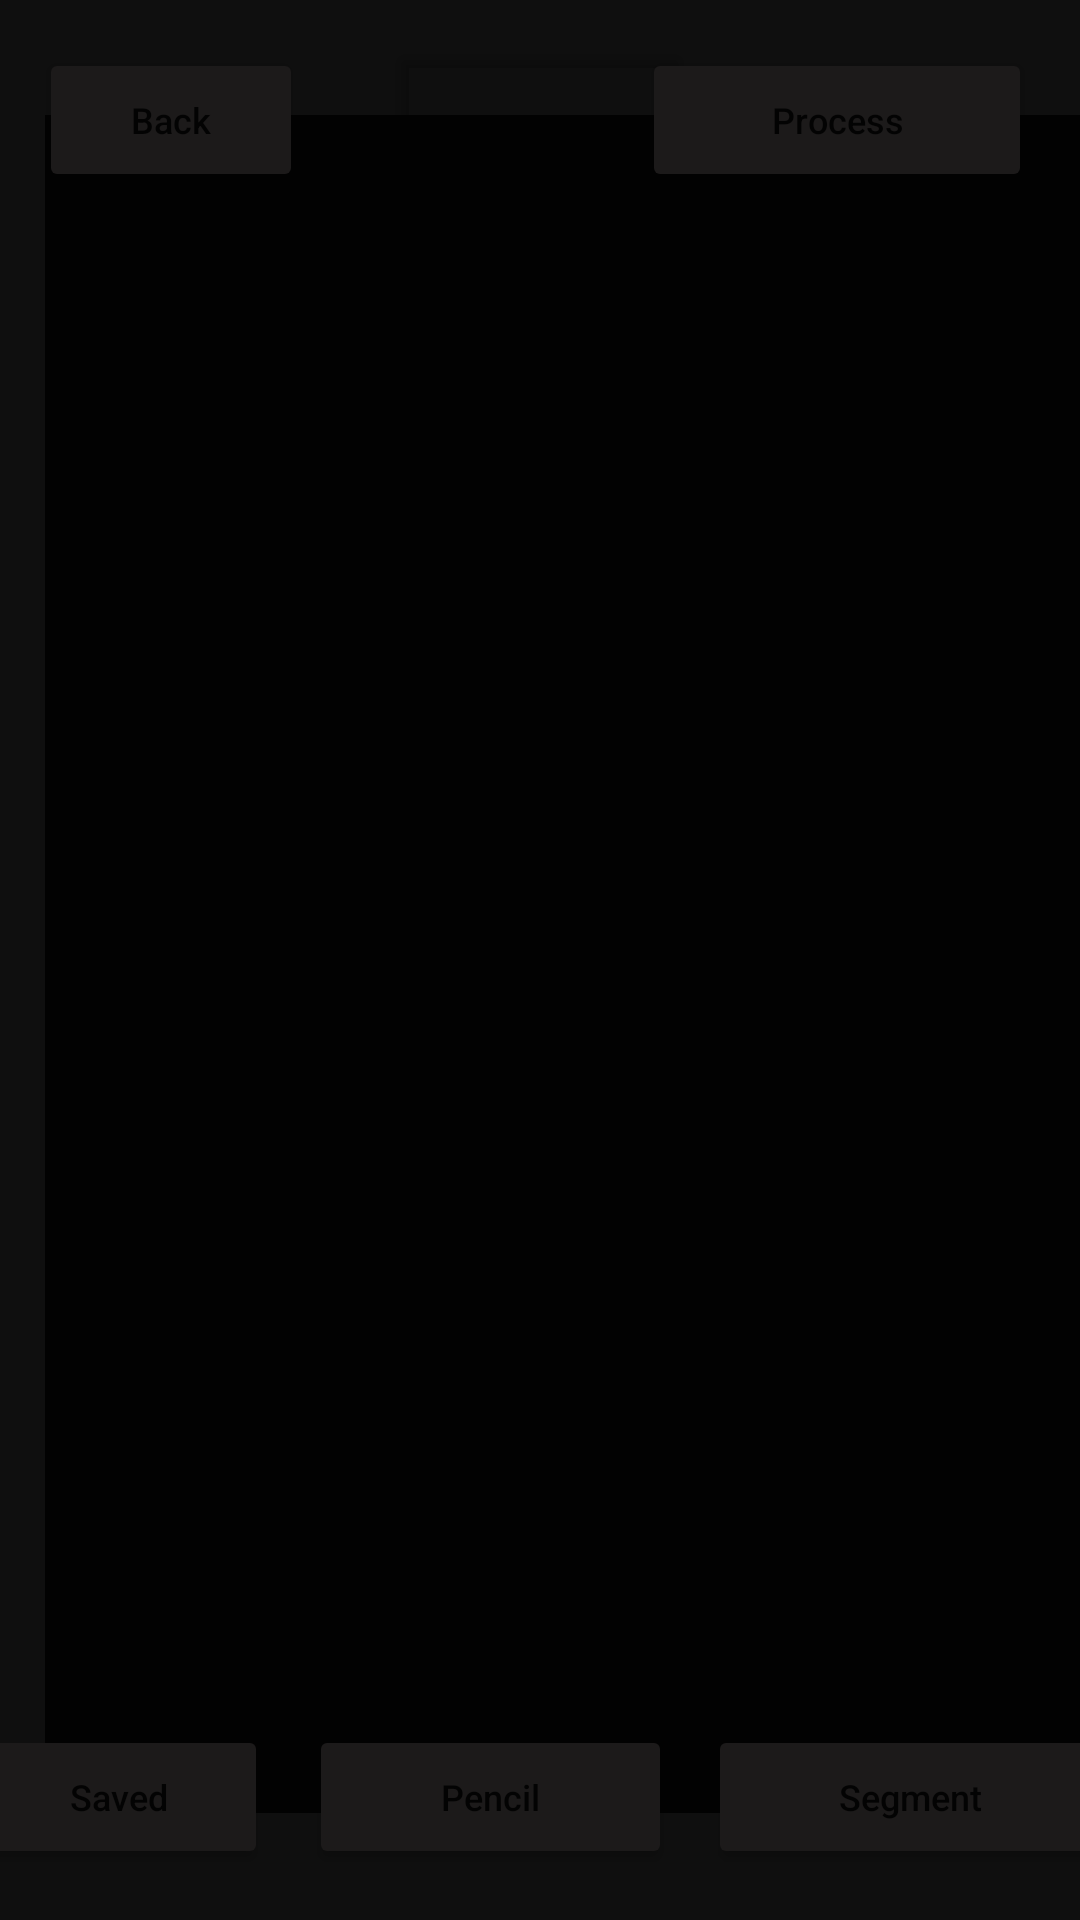

The Android layout XML behind this screen, and the referenced resources:
<!-- AndroidManifest.xml: application theme Theme.Deepaint -->
<!-- res/layout/activity_edit_page.xml -->
<?xml version="1.0" encoding="utf-8"?>
<androidx.constraintlayout.widget.ConstraintLayout xmlns:android="http://schemas.android.com/apk/res/android"
    xmlns:app="http://schemas.android.com/apk/res-auto"
    xmlns:tools="http://schemas.android.com/tools"
    android:layout_width="match_parent"
    android:layout_height="match_parent"
    android:background="#CA3B3B"
    android:backgroundTint="#0F0F0F"
    tools:context=".EditPage">

    <ImageView
        android:id="@+id/imageView2"
        android:layout_width="381dp"
        android:layout_height="566dp"
        android:layout_marginStart="15dp"
        android:layout_marginTop="10dp"
        android:layout_marginEnd="15dp"
        android:layout_marginBottom="18dp"
        android:background="#000000"
        android:backgroundTint="#020202"
        android:contentDescription="TODO"
        app:layout_constraintBottom_toBottomOf="parent"
        app:layout_constraintEnd_toEndOf="parent"
        app:layout_constraintHorizontal_bias="0.0"
        app:layout_constraintStart_toStartOf="parent"
        app:layout_constraintTop_toTopOf="parent"
        app:layout_constraintVertical_bias="0.619"
        tools:srcCompat="@drawable/images" />

    <androidx.constraintlayout.widget.Guideline
        android:id="@+id/guideline2"
        android:layout_width="wrap_content"
        android:layout_height="wrap_content"
        android:orientation="vertical"
        app:layout_constraintGuide_begin="20dp" />

    <Button
        android:id="@+id/button"
        android:layout_width="135dp"
        android:layout_height="48dp"
        android:layout_marginStart="5dp"
        android:layout_marginEnd="5dp"
        android:layout_marginBottom="17dp"
        android:backgroundTint="#1C1A1A"
        android:text="Segment"
        android:textAllCaps="false"
        android:textSize="12sp"
        app:icon="@android:drawable/ic_dialog_dialer"
        app:layout_constraintBottom_toBottomOf="parent"
        app:layout_constraintEnd_toEndOf="parent"
        app:layout_constraintStart_toEndOf="@+id/button4" />

    <Button
        android:id="@+id/button4"
        android:layout_width="121dp"
        android:layout_height="48dp"
        android:layout_marginStart="7dp"
        android:layout_marginEnd="7dp"
        android:layout_marginBottom="17dp"
        android:backgroundTint="#1C1A1A"
        android:text="Pencil"
        android:textAllCaps="false"
        android:textSize="12sp"
        app:icon="@android:drawable/ic_menu_edit"
        app:iconTint="@color/white"
        app:layout_constraintBottom_toBottomOf="parent"
        app:layout_constraintEnd_toStartOf="@+id/button"
        app:layout_constraintStart_toEndOf="@+id/button5" />

    <Button
        android:id="@+id/button5"
        android:layout_width="100dp"
        android:layout_height="48dp"
        android:layout_marginStart="5dp"
        android:layout_marginEnd="7dp"
        android:layout_marginBottom="17dp"
        android:backgroundTint="#1C1A1A"
        android:text="Saved"
        android:textAllCaps="false"
        android:textSize="12sp"
        app:icon="@android:drawable/sym_contact_card"
        app:layout_constraintBottom_toBottomOf="parent"
        app:layout_constraintEnd_toStartOf="@+id/button4"
        app:layout_constraintStart_toStartOf="parent" />

    <Button
        android:id="@+id/button7"
        android:layout_width="130dp"
        android:layout_height="48dp"
        android:layout_marginTop="16dp"
        android:layout_marginEnd="16dp"
        android:backgroundTint="#1C1A1A"
        android:text="Process"
        android:textAllCaps="false"
        android:textSize="12sp"
        app:icon="@drawable/ic_magic_wand"
        app:layout_constraintEnd_toEndOf="parent"
        app:layout_constraintTop_toTopOf="parent" />

    <Button
        android:id="@+id/button8"
        android:layout_width="wrap_content"
        android:layout_height="wrap_content"
        android:layout_marginStart="13dp"
        android:layout_marginTop="16dp"
        android:backgroundTint="#1C1A1A"
        android:text="Back"
        android:textAllCaps="false"
        android:textSize="12sp"
        app:icon="@android:drawable/ic_input_delete"
        app:layout_constraintStart_toStartOf="parent"
        app:layout_constraintTop_toTopOf="parent" />

    <Button
        android:id="@+id/button10"
        android:layout_width="102dp"
        android:layout_height="69dp"
        android:layout_marginStart="23dp"
        android:layout_marginTop="13dp"
        android:layout_marginEnd="23dp"
        android:backgroundTint="#00FFFFFF"
        app:icon="@drawable/logo"
        app:iconSize="60dp"
        app:layout_constraintEnd_toEndOf="parent"
        app:layout_constraintStart_toStartOf="parent"
        app:layout_constraintTop_toTopOf="parent"
        tools:ignore="SpeakableTextPresentCheck" />

</androidx.constraintlayout.widget.ConstraintLayout>
<!-- resources referenced by this layout -->
<resources>
  <color name="white">#FFFFFFFF</color>
  <!-- drawable images: jpeg bitmap (drawable, 5519 bytes) -->
  <!-- drawable logo: png bitmap (drawable, 15842 bytes) -->
  <style name="Theme.Deepaint" parent="Theme.MaterialComponents.DayNight.NoActionBar">
          
          <item name="colorPrimary">@color/purple_500</item>
          <item name="colorPrimaryVariant">@color/purple_700</item>
          <item name="colorOnPrimary">@color/white</item>
          
          <item name="colorSecondary">@color/teal_200</item>
          <item name="colorSecondaryVariant">@color/teal_700</item>
          <item name="colorOnSecondary">@color/black</item>
          
          <item name="android:statusBarColor" tools:targetApi="l">?attr/colorPrimaryVariant</item>
          
  
          <item name="windowNoTitle">true</item>
          <item name="android:windowFullscreen">true</item>
      </style>
  <color name="purple_500">#3F51B5</color>
  <color name="purple_700">#FF3700B3</color>
  <color name="teal_200">#FF03DAC5</color>
  <color name="teal_700">#FF018786</color>
  <color name="black">#FF000000</color>
</resources>
